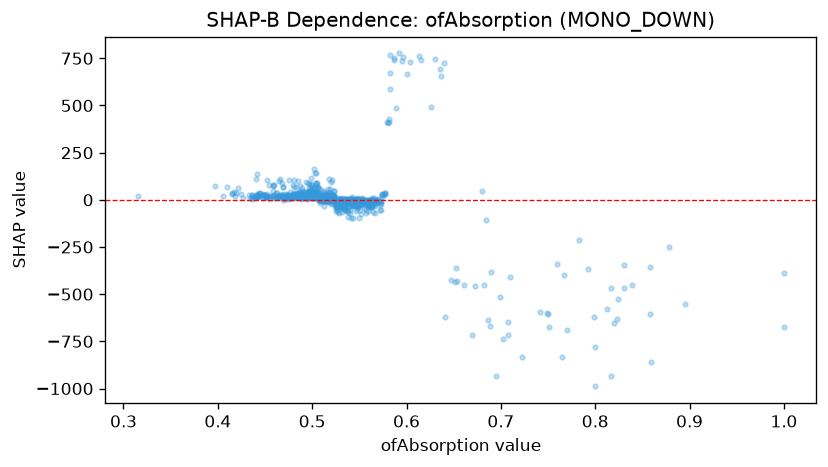

Source data for this figure (header and first rows):
feature_value, shap_value
0.595, 736.8
0.497, 20.37
0.517, 3.833
0.502, 23.21
0.496, 31.28
0.474, 20.67
0.552, -4.223
0.53, -13.5
0.474, 16.67
0.516, 21.94
0.507, 12.69
0.467, 26
0.518, 8.001
0.528, -5.191
0.517, -7.239
0.524, -7.375
0.511, 2.547
0.504, 25.73
0.581, 412
0.514, 8.898
0.561, -1.813
0.577, 35.3
0.451, 13.32
0.559, -3.752
0.513, 15.22
0.541, -10.59
0.473, 26.94
0.484, 18.8
0.427, 11.96
0.538, -6.868
0.489, 22.71
0.502, 25.77
0.443, 19.87
0.437, 22.27
0.574, 29.5
0.536, -27.17
0.563, -31.52
0.574, 33.53
0.487, 75.92
0.315, 17.86
0.517, 16.15
0.508, 9.244
0.441, 13.99
0.541, -9.522
0.436, 23.26
0.534, -3.683
0.481, 29.16
0.563, 2.719
0.859, -859.1
0.523, 6.019
0.533, 3.404
0.503, 23.25
0.519, 20.24
0.577, 33.06
0.563, -6.787
0.473, 23.28
0.546, -2.227
0.45, 27.77
0.463, 13.82
0.555, -3.499
... 805 more rows
